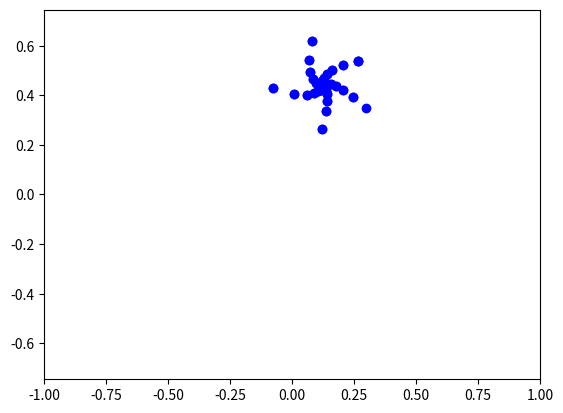

This chart was generated by the following Python code:
import numpy as np
import matplotlib.pyplot as plt
import matplotlib.animation as animation

fig, ax = plt.subplots()

dots, = plt.plot([], [], 'o', color='b', label='Dots')

edge = 1
ax.set_xlim(-edge, edge)
ax.set_ylim(-edge, edge)
plt.axis('equal')

def dots_move(x0, y0, C=0.3, D=0.33):
    '''
    Рассчет координат точек фрактального множества
    На вход принимает координаты предыдущей функции и две константы
    '''
    x = x0 ** 2 - y0 ** 2 + C
    y = 2 * x0 * y0 + D
    return x, y

x0 = 0.1
y0 = 0.1
x = [x0]
y = [y0]

def figure_animate(time):
    '''
    Вставляет координаты точки в кортеж
    На вход берет момент времени (номер текущей точки)
    '''
    current_coordinates = dots_move(x[time - 1], y[time - 1])
    x.append(current_coordinates[0])
    y.append(current_coordinates[1])
    if time == 1:
        x[0] = current_coordinates[0]
        y[0] = current_coordinates[1]
    dots.set_data(x, y)

n = 57

ani = animation.FuncAnimation(fig,
                            figure_animate,
                            frames=np.arange(1, n),
                            interval=30
                            )  

ani.save('ani.gif')
